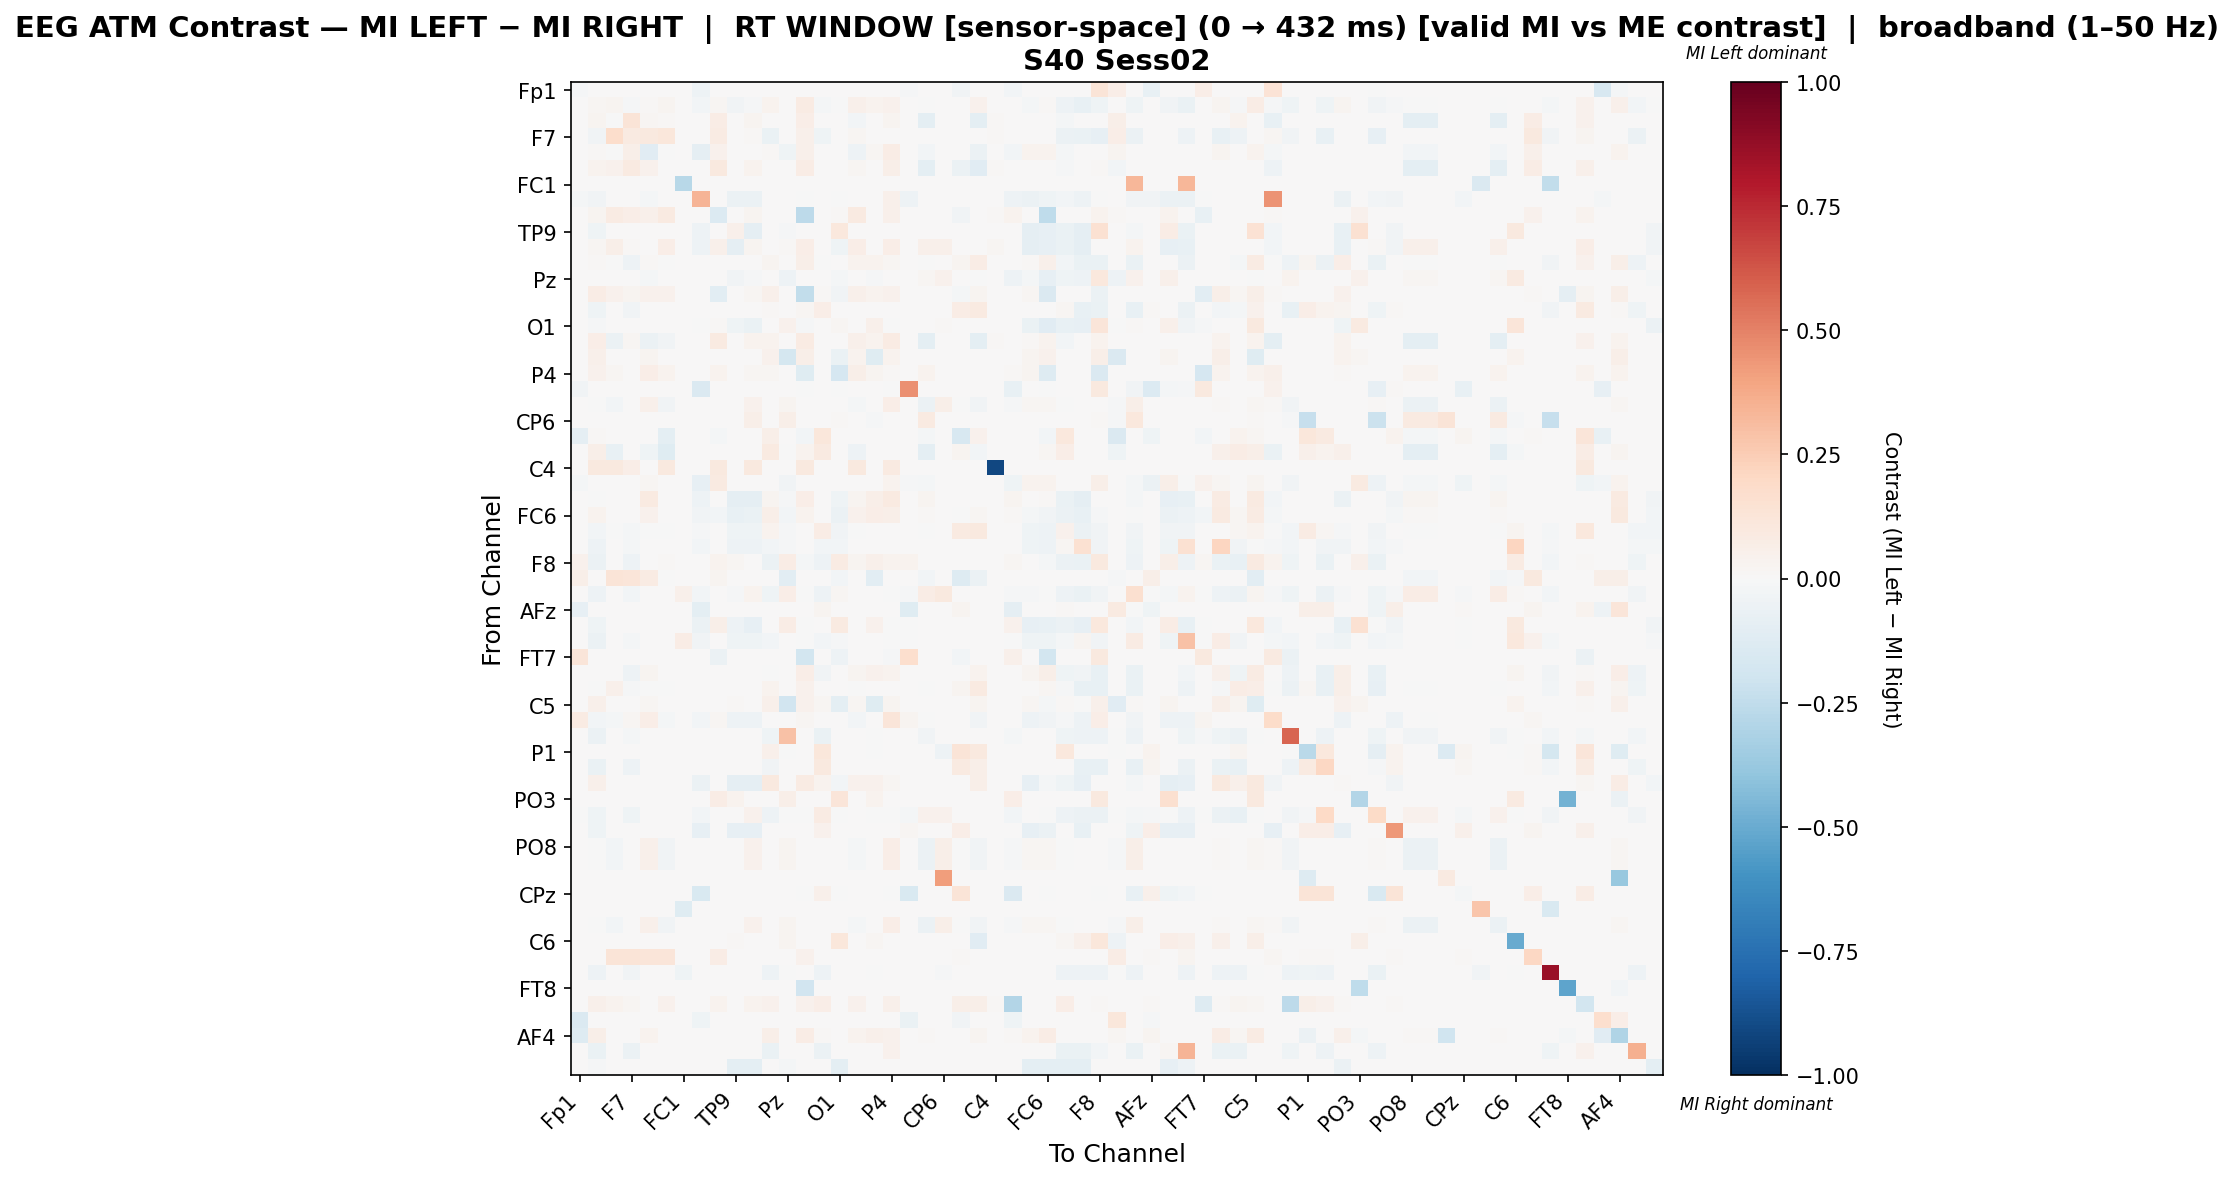

The table this chart was drawn from, first rows:
, Fp1, Fz, F3, F7, FT9, FC5, FC1, C3, T7, TP9, CP5, CP1, Pz, P3, P7, O1, Oz, O2, P4, P8, TP10, CP6, CP2
Fp1, -0.01266, 0.0, 0.0, 0.0, 0.0, 0.0, 0.0, -0.04857, 0.0, 0.0, 0.0, 0.0, 0.0, 0.0, 0.0, 0.0, 0.0, 0.0, 0.0, -0.01183, 0.0, 0.0, -0.03662
Fz, 0.0, 0.01782, 0.02517, -0.01358, 0.01205, 0.02551, 0.0, -0.02587, 0.02254, -0.03227, -0.008385, 0.03537, 0.0, 0.08544, -0.01956, -0.0064, 0.05443, 0.03633, 0.04339, 0.0, -0.001067, 0.0, 0.005382
F3, 0.0, 0.02881, -0.003822, 0.1328, 0.02007, 0.01338, 0.0, 0.0, 0.07799, 0.0, 0.02993, 0.0, 0.0, 0.06282, 0.0, 0.0, -0.02965, 0.0, 0.0274, 0.0, -0.09581, 0.0, 0.0
F7, 0.0, -0.03601, 0.1744, 0.08953, 0.09911, 0.1152, 0.0, 0.0, 0.08084, 0.0, 0.01107, -0.06284, 0.0, 0.05426, -0.04608, 0.0, 0.02326, 0.0, 0.007752, 0.0, 0.0, 0.0, 0.0
FT9, 0.0, 0.009917, -0.000134, 0.06155, -0.1154, -0.000134, 0.0, -0.09253, 0.0423, 0.0, 0.0, 0.009629, -0.04058, 0.04952, 0.0, 0.0, -0.04759, 0.02132, 0.07531, 0.0, -0.02592, 0.0, 0.0
FC5, 0.0, 0.03243, 0.04642, 0.09325, 0.03997, 0.005222, 0.0, 0.0, 0.09642, 0.0, 0.03712, 0.0, 0.0, 0.07062, 0.0, 0.0, 0.01776, 0.0, 0.05749, 0.0, -0.09434, 0.0, -0.05882
FC1, 0.0, 0.0, 0.0, 0.0, 0.0, 0.0, -0.2768, 0.0, 0.0, 0.0, 0.0, 0.0, 0.0, 0.0, 0.0, 0.0, 0.0, 0.0, 0.0, 0.0, 0.0, 0.0, 0.0
C3, -0.0234, -0.03768, 0.0, 0.0, -0.02261, 0.0, 0.0, 0.3414, 0.0, -0.05553, -0.05553, 0.0, 0.0, -0.0003967, 0.0, -0.0003967, 0.0, 0.0, 0.0478, -0.05077, 0.0, 0.0, 0.0
T7, 0.0, 0.03024, 0.08107, 0.0631, 0.05302, 0.09334, 0.0, 0.0, -0.1383, 0.0, 0.02629, 0.0, 0.0, -0.2602, 0.0, 0.008764, 0.09071, 0.0, 0.04908, 0.0, 0.0, 0.0, -0.03261
TP9, 0.0, -0.04089, 0.0, 0.0, 0.0, 0.0, 0.0, -0.04765, 0.0, 0.05421, -0.09125, 0.0, -0.01284, 0.0, 0.0, 0.1055, 0.0, 0.0, 0.0, 0.0, 0.0, 0.0, 0.0
CP5, 0.0, 0.01659, 0.05808, 0.01515, 0.0, 0.06902, 0.0, -0.04835, 0.04882, -0.09225, 0.02812, 0.0, 0.007888, 0.06481, 0.0, -0.0439, 0.06902, 0.0, 0.06481, 0.0008418, 0.05219, 0.05219, 0.0
CP1, 0.0, 0.01442, -0.0004658, -0.04797, 0.009185, -0.0004658, 0.0, 0.0, 0.0, 0.0, 0.0, 0.02579, 0.0, 0.06162, -0.003095, 0.0, 0.03146, 0.03675, 0.02042, 0.0, -0.0004658, 0.0, 0.03081
Pz, 0.0, 0.0, 0.0, 0.0, -0.01954, 0.0, 0.0, 0.0, 0.0, -0.03398, -0.01464, 0.0, -0.0532, 0.0, 0.0, -0.01884, 0.0, -0.01215, 0.0, 0.0, 0.02193, 0.04185, 0.0
P3, 0.0, 0.07444, 0.04274, 0.02792, 0.04071, 0.04536, 0.0, 0.0, -0.1054, 0.0, 0.02297, 0.04885, 0.0, -0.2498, 0.01105, -0.03194, 0.05438, 0.03896, 0.04177, 0.0, 0.0, 0.0, -0.01597
P7, 0.0, -0.04017, 0.0, -0.03398, 0.0, 0.0, 0.0, 0.0, 0.0, 0.0, 0.0, 0.01494, 0.0, 0.01744, 0.06729, 0.0, 0.0, 0.0, 0.0, 0.0, 0.0, 0.0, 0.07461
O1, 0.0, -0.0134, 0.0, 0.0, 0.0, 0.0, 0.0, -0.0005155, 0.01076, -0.04551, -0.06701, 0.0, 0.03926, -0.01392, 0.0, 0.0177, 0.0, 0.05313, -0.003093, 0.0, 0.0, 0.01076, 0.0
Oz, 0.0, 0.06449, -0.0601, 0.01717, -0.06218, -0.03521, 0.0, 0.0, 0.08712, 0.0, 0.03519, 0.03691, 0.0, 0.0794, 0.0, 0.0, 0.05274, 0.03691, 0.08455, 0.0, -0.09916, 0.0, 0.0
O2, 0.0, 0.04756, 0.0, 0.0, 0.02594, 0.0, 0.0, 0.0, 0.0, 0.0, 0.0, 0.04367, -0.178, 0.05793, 0.0, -0.06275, 0.03718, -0.1177, 0.03848, 0.0, 0.0, 0.0, 0.0
P4, 0.0, 0.03973, 0.0194, 0.003696, 0.06745, 0.0385, 0.0, 0.000616, 0.03449, 0.0, 0.0231, 0.01755, 0.0, -0.1187, 0.0, -0.1707, 0.06129, 0.02803, 0.01504, 0.0, 0.03203, 0.0, 0.0
P8, -0.03724, 0.0, 0.0, 0.0, 0.0, 0.0, 0.0, -0.1418, 0.0, 0.0, 0.0, 0.0, 0.0, -0.001099, 0.0, -0.001099, 0.0, 0.0, -0.001099, 0.4582, 0.0, 0.0, 0.0
TP10, 0.0, -0.001261, -0.02647, 0.0, 0.05324, -0.03613, 0.0, 0.0, 0.0, 0.0, 0.04167, 0.0, 0.03079, 0.001323, 0.0, 0.0, -0.01933, 0.0, 0.06878, 0.0006614, -0.05951, 0.06019, -0.005462
CP6, 0.0, 0.0, 0.0, 0.0, 0.0, 0.0, 0.0, 0.0, 0.0, 0.0, 0.05893, 0.0, 0.05477, 0.0, 0.0, 0.01497, 0.0, -0.01351, 0.0, 0.0009355, 0.08606, 0.0003919, 0.0
CP2, -0.08922, 0.01063, 0.0, 0.0, 0.0, -0.0948, 0.0, 0.0, -0.0234, 0.0, 0.0, 0.0615, 0.0, -0.02416, 0.1154, 0.0, 0.0, 0.0, 0.0, 0.0, -0.02045, 0.0, -0.1572
Cz, 0.0, 0.0552, -0.07127, 0.0, -0.04186, -0.1199, 0.0, 0.0, 0.0, 0.0, 0.0, 0.09078, -0.003394, 0.0389, 0.0927, 0.0, -0.04915, 0.006724, 0.0, 0.0, -0.09615, 0.0, 0.02511
C4, 0.0, 0.09483, 0.09483, 0.06466, 0.0, 0.09483, 0.0, 0.0, 0.09483, 0.0, 0.09483, 0.0, 0.0, 0.09483, 0.0, 0.0, 0.09483, 0.0, 0.08621, 0.0, 0.0, 0.0, 0.0
T8, -0.01817, 0.0, 0.0, 0.0, 0.02127, 0.0, 0.0, -0.08025, 0.09184, 0.0, 0.0, 0.0, -0.03758, 0.002764, 0.0, 0.006166, 0.0, 0.0, 0.03338, -0.0145, -0.01857, 0.0, 0.0
FT10, 0.0, -0.004487, 0.0, 0.0, 0.08937, 0.0, 0.0, -0.04908, 0.0, -0.09154, -0.09154, 0.02916, -0.008702, 0.06773, 0.0, -0.04246, 0.02352, 0.06115, 0.09313, 0.0, 0.02634, 0.0, 0.0
FC6, 0.0, 0.03239, 0.0, 0.0, 0.04528, 0.0, 0.0, -0.03263, -0.02724, -0.07123, -0.06924, 0.06244, -0.02724, 0.03743, 0.0004766, -0.06215, 0.04099, 0.06302, 0.0574, 0.0, 0.01335, 0.0, -0.003689
FC2, 0.0, -0.02503, -0.002849, -0.0217, -0.002849, -0.002849, 0.0, -0.0149, 0.0, -0.04471, -0.04317, 0.03902, -0.01074, 0.002528, 0.07722, -0.032, -0.002849, 0.0, 0.0, 0.0, -0.002849, 0.0, 0.0885
F4, 0.0, -0.05265, 0.0, -0.02077, 0.0, 0.0, 0.0, -0.02423, 0.0, -0.04901, -0.04773, -0.02733, -0.0113, 0.0, -0.02878, -0.02897, 0.0, 0.0, 0.0, 0.0, 0.0, 0.0, 0.0
F8, 0.04299, -0.05777, 0.0, -0.04753, 0.0, 0.01094, 0.0, 0.0, 0.034, 0.01563, 0.0, -0.05484, 0.07229, -0.01755, -0.05411, 0.08037, 0.03048, 0.05158, 0.03298, 0.03283, 0.0, 0.005471, 0.0
AF7, 0.05561, 0.0, 0.1311, 0.1202, 0.08441, -0.004629, 0.0, 0.0, 0.02781, 0.0, 0.0, 0.0, -0.1053, 0.0, 0.0, -0.02431, 0.0, -0.1053, 0.0, 0.0, -0.02917, 0.0, -0.1313
AF3, 0.0, -0.05417, 0.0, -0.03118, 0.0, 0.0, 0.05268, -0.02583, 0.0, -0.01543, 0.03724, -0.04567, 0.06689, -0.000315, -0.04976, 0.01892, 0.0, 0.004181, -0.000315, -0.009558, 0.07692, 0.09532, 0.0
AFz, -0.07957, 0.0, 0.0, 0.0, 0.0, 0.0, 0.0, -0.09706, 0.00161, 0.0, 0.0, 0.0, 0.0, 0.0, 0.0306, 0.0, 0.0, 0.0, 0.0, -0.1245, 0.0, 0.0, 0.02429
F1, 0.0, -0.0434, 0.0, 0.0, 0.0, 0.0, 0.0, -0.05631, 0.05576, -0.05414, -0.08537, 0.0, 0.07102, -0.0003587, 0.0, 0.0894, 0.0, 0.04312, -0.0003587, -0.006098, 0.0, 0.0, 0.0
F5, 0.0, -0.05861, 0.0, -0.01803, 0.0, 0.0, 0.07266, -0.03404, 0.0, -0.04621, -0.04621, -0.0284, 0.0, -0.0002254, -0.03043, -0.01465, 0.0, 0.0, -0.0002254, -0.002254, 0.0, 0.0, 0.0
FT7, 0.1207, 0.0, 0.0, 0.0, 0.0, 0.0, 0.0, 0.0, -0.058, 0.0, 0.0, 0.0, 0.0, -0.18, 0.0, -0.052, 0.0, 0.0, -0.012, 0.171, 0.0, 0.0, -0.026
FC3, 0.0, 0.005658, 0.0, -0.05047, 0.02693, 0.0, 0.0, 0.0, 0.0, 0.0, 0.0, -0.0003276, 0.0, 0.06915, -0.03627, 0.0, 0.02859, 0.04455, 0.03657, 0.0, 0.004654, 0.0, 0.0
C1, 0.0, -0.001451, 0.05065, -0.01238, -0.0003687, -0.0003687, 0.0, 0.0, 0.0, 0.0, 0.0, 0.03293, 0.0, 0.04142, 0.005606, 0.0, -0.0003687, 0.0012, 0.0, 0.0, -0.0003687, 0.0, 0.03121
C5, 0.0, 0.04846, 0.0, 0.0, 0.01987, 0.0, 0.0, 0.0, 0.0, 0.008709, 0.0, 0.04824, -0.1931, 0.04645, 0.01921, -0.09713, 0.01921, -0.1197, 0.02635, 0.0, 0.006253, 0.006253, 0.005136
TP7, 0.08327, -0.02717, -0.01633, 0.02118, 0.06957, -0.01633, 0.0, -0.02512, 0.02118, -0.05433, -0.05433, 0.0, 0.0, 0.02118, 0.0, 0.0, -0.02975, 0.0, 0.122, 0.02411, -0.0002627, 0.0, 0.0
CP3, 0.0, -0.05989, 0.0, -0.0213, 0.0, 0.0, 0.0, 0.0, 0.0, 0.0, 0.0, -0.03979, 0.2937, 0.0, -0.06592, 0.0, 0.0, -0.0004019, 0.0, 0.0, -0.03256, 0.0, 0.0
P1, 0.0, 0.0, 0.0, 0.0, 0.0, 0.0, 0.0, 0.0, 0.0008511, 0.0, 0.0, 0.05447, -0.002632, 0.0, 0.1149, 0.0, 0.0, -0.002632, 0.0, 0.0, 0.0, -0.04737, 0.1302
P5, 0.0, -0.06509, 0.0, -0.04741, 0.0, 0.0, 0.0, 0.0, 0.000753, 0.0, 0.0, -0.03767, 0.0, 0.0, 0.09857, 0.0, 0.0, 0.0, 0.0, 0.0, 0.0, 0.0, 0.08961
PO7, 0.0, 0.04732, 0.0, 0.0, 0.005908, 0.0, 0.0, -0.0575, 0.0, -0.08809, -0.08809, 0.09667, 0.0, 0.0811, 0.03545, -0.03059, 0.04082, 0.04511, 0.02148, 0.0, 0.0, 0.0, 0.001611
PO3, 0.0, 0.0, 0.0, 0.0, 0.0, 0.0, 0.0, 0.0, 0.07344, 0.03281, 0.0, 0.0, 0.06172, 0.0, 0.0, 0.118, 0.0, 0.03203, 0.0, 0.0, 0.0, 0.0, 0.0
POz, -0.001322, -0.04627, 0.0, -0.0466, 0.0, 0.0, 0.0, -0.02412, 0.0, 0.0, 0.04514, -0.04957, -0.0003305, -0.0003305, 0.07857, -0.0003305, 0.0, -0.0003305, -0.0003305, -0.02065, 0.04514, 0.03919, 0.0
PO4, 0.0, -0.04344, 0.0, 0.0, 0.0, 0.0, 0.0, -0.08503, 0.001667, -0.08503, -0.08503, 0.0, 0.0, 0.0, 0.04, 0.0, 0.0, 0.0, 0.0, 0.01833, 0.0, 0.0, 0.07
PO8, 0.0, -0.00126, -0.02646, 0.0, 0.05412, -0.03612, 0.0, 0.0, 0.0, 0.0, 0.04102, 0.0, 0.03026, 0.002604, 0.0, 0.0, -0.01932, 0.0, 0.06966, 0.000651, -0.06078, 0.05924, -0.00546
P6, 0.0, -0.001255, -0.02636, 0.0, 0.0533, -0.03598, 0.0, 0.0, 0.0, 0.0, 0.04167, 0.0, 0.02996, 0.001323, 0.0, 0.0, -0.01925, 0.0, 0.06878, 0.0006614, -0.05914, 0.06019, -0.005439
P2, 0.0, 0.0, 0.0, 0.0, 0.0, 0.0, 0.0, 0.0, 0.0, 0.0, 0.0, 0.0, 0.0, 0.0, 0.0, 0.0, 0.0, 0.0, 0.0, 0.0, 0.0, 0.4149, 0.0
CPz, 0.0, 0.0, 0.0, 0.0, 0.0, 0.0, 0.0, -0.1523, 0.004386, 0.0, 0.0, 0.0, 0.0, -0.002273, 0.05263, -0.002273, 0.0, 0.0, -0.002273, -0.1523, 0.0, 0.0, 0.1316
CP4, 0.0, 0.0, 0.0, 0.0, 0.0, 0.0, -0.1201, 0.0, 0.0, 0.0, 0.0, 0.0, 0.0, 0.0, 0.0, 0.0, 0.0, 0.0, 0.0, 0.0, 0.0, 0.0, 0.0
TP8, 0.0, -0.001261, -0.02647, 0.0, 0.05383, -0.03613, 0.0, 0.0, 0.0, 0.0, 0.04123, 0.0, 0.03044, 0.001963, 0.0, 0.0, -0.01933, 0.0, 0.06937, 0.0006545, -0.0602, 0.05955, -0.005462
C6, 0.0, 0.0, 0.0, 0.0, 0.0, 0.0, 0.0, 0.0, 0.0, 0.01431, 0.0, 0.0, 0.0275, 0.0, 0.0, 0.1139, 0.0, 0.02062, 0.0, 0.0, 0.0, 0.002752, 0.0
C2, 0.0, 0.0, 0.1265, 0.1265, 0.1183, 0.122, 0.0, 0.0, 0.07664, 0.0, 0.0, 0.0, 0.0, 0.04018, 0.0, 0.0, 0.0, 0.0, 0.0, 0.0, 0.0, 0.0, 0.01116
FC4, 0.0, -0.04798, 0.0, -0.03583, 0.0, 0.0, -0.04223, 0.0, 0.0, 0.0, 0.0, -0.04798, -0.0006398, 0.0, -0.04798, 0.0, 0.0, -0.0006398, 0.0, 0.0, 0.0, -0.01152, 0.0
FT8, 0.0, 0.0, 0.0, 0.0, 0.0, 0.0, 0.0, 0.0, 0.0, 0.0, 0.0, 0.0, 0.0, -0.1899, 0.0, 0.0, 0.0, 0.0, 0.0, 0.0, 0.0, 0.0, 0.0
F6, 0.0, 0.04716, 0.03585, 0.01598, 0.007015, 0.04404, 0.0, 0.0, 0.03468, 0.0, 0.03196, 0.04248, 0.0, 0.03936, 0.07015, 0.0, 0.04326, 0.0, 0.04754, 0.0, 0.0, 0.0, 0.06196
AF8, -0.144, 0.0, 0.0, 0.0, 0.0, 0.0, 0.0, -0.0443, 0.0, 0.0, 0.0, 0.0, 0.0, 0.0, 0.0, 0.0, 0.0, 0.0, 0.0, -0.06962, 0.0, 0.0, -0.03526
... 3 more rows
